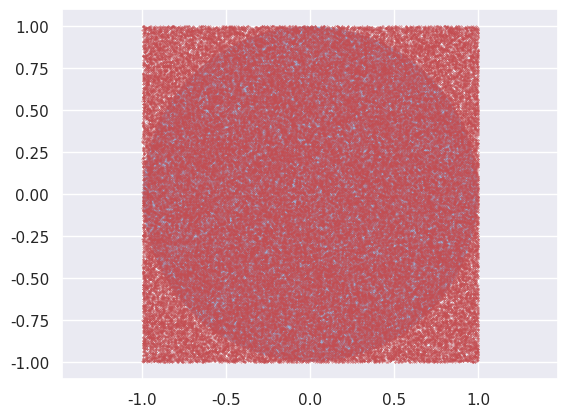

Recreate this plot in Python.
# -*- coding: utf-8 -*-
import numpy as np
import matplotlib.pyplot as plt
from matplotlib.patches import Circle
from scipy.stats import uniform
import seaborn
seaborn.set()

n = 100000
r = 1.0
o_x, o_y = (0., 0.)

uniform_x = uniform(o_x-r,2*r).rvs(n)
uniform_y = uniform(o_y-r,2*r).rvs(n)

d_array = np.sqrt((uniform_x - o_x) ** 2 + (uniform_y - o_y) ** 2)
res = sum(np.where(d_array < r, 1, 0))
pi = (res / n) /(r**2) * (2*r)**2

fig, ax = plt.subplots(1, 1)
ax.plot(uniform_x, uniform_y, 'ro', markersize=0.3)
plt.axis('equal')
circle = Circle(xy=(o_x, o_y), radius=r, alpha=0.5)
ax.add_patch(circle)

print('pi={}'.format(pi))
plt.show()


import random
total = [10, 100, 1000, 10000, 100000, 1000000, 5000000,10000000]  #随机点数
for t in total:
    in_count = 0
    for i in range(t):
        x = random.random()
        y = random.random()
        dis = (x**2 + y**2)**0.5
        if dis<=1:
            in_count += 1
    print(t,'个随机点时，π是：', 4*in_count/t)


#拉马努金计算圆周率
import math
#求阶乘的函数
def factorial(n):
   if n==0:
       return 1
   else:
       return n*factorial(n-1)

#计算π值的函数
def pi():
    sum =0
    k=0
    f=2*(math.sqrt(2))/9801
    while True:
        fz = (26390*k + 1103)*factorial(4*k)     #求和项分子
        fm = (396**(4*k))*((factorial(k))**4)    #求和项分母
        t = f*fz/fm
        sum += t
        if t<1e-15:                              #最后一项小于10^(-15)时跳出循环
            break
        k += 1                                   #更新k值
    return 1/sum

print("pi的值为：",pi())
#用于查看所写程序是否正确
print("pi的标准值为：",math.pi)


#Gauss–Legendre algorithm
#高斯-勒让德算法

a = 1
b = 1/math.sqrt(2)
t = 1/4
p = 1

w = 0

while w < 3:
    a1 = (a+b)/2
    b1 = math.sqrt(a*b)
    t1 = t-p*((a-(a+b)/2)**2)
    p1 = 2*p
    pi = ((a1+b1)**2)/(4*t1)

    a = a1
    b = b1
    t = t1
    p = p1

    w = w+1
    print(f'迭代{w}次计算圆周率：{pi}')




"""
Chudnovsky algorithm
"""
L = 13591409
X = 1
M = 1
K = 6
q = 0
sum = 0
while True:
    sum = sum + M*L/X
    pi = 426880*math.sqrt(10005)*(sum**-1)
    Lq = L + 545140134
    Xq = X * (-262537412640768000)
    Mq = M*((K**3-16*K)/(q+1)**3)
    Kq = K + 12
    q = q+1
    L = Lq
    X = Xq
    M = Mq
    K =Kq

    if pi == math.pi:
        break

print(f'迭代{q}次，圆周率：{pi}')


# import math
# from decimal import Decimal, getcontext
# import sys
# import time

# # 设置Decimal的精度,这里设置得很高以便于长时间运行.
# getcontext().prec = 1000

# def compute_pi():
#     """无限计算π的近似值,并实时在同一行更新显示结果"""
#     C = Decimal(426880 * math.sqrt(10005))
#     M = 1
#     L = 13591409
#     X = 1
#     K = 6
#     S = Decimal(L)
#     i = 0
#     while True:
#         M = (K**3 - 16*K) * M // (i+1)**3 
#         L += 545140134
#         X *= -262537412640768000
#         S += Decimal(M * L) / X
#         K += 12
#         pi_approx = C / S
#         sys.stdout.write("\r" + str(pi_approx)[:2 + i])  # 逐步显示更多位的π
#         sys.stdout.flush()
#         time.sleep(0.1)  # 减慢输出速度
#         i += 1

# # 开始计算π的值, 无限输出
# compute_pi()